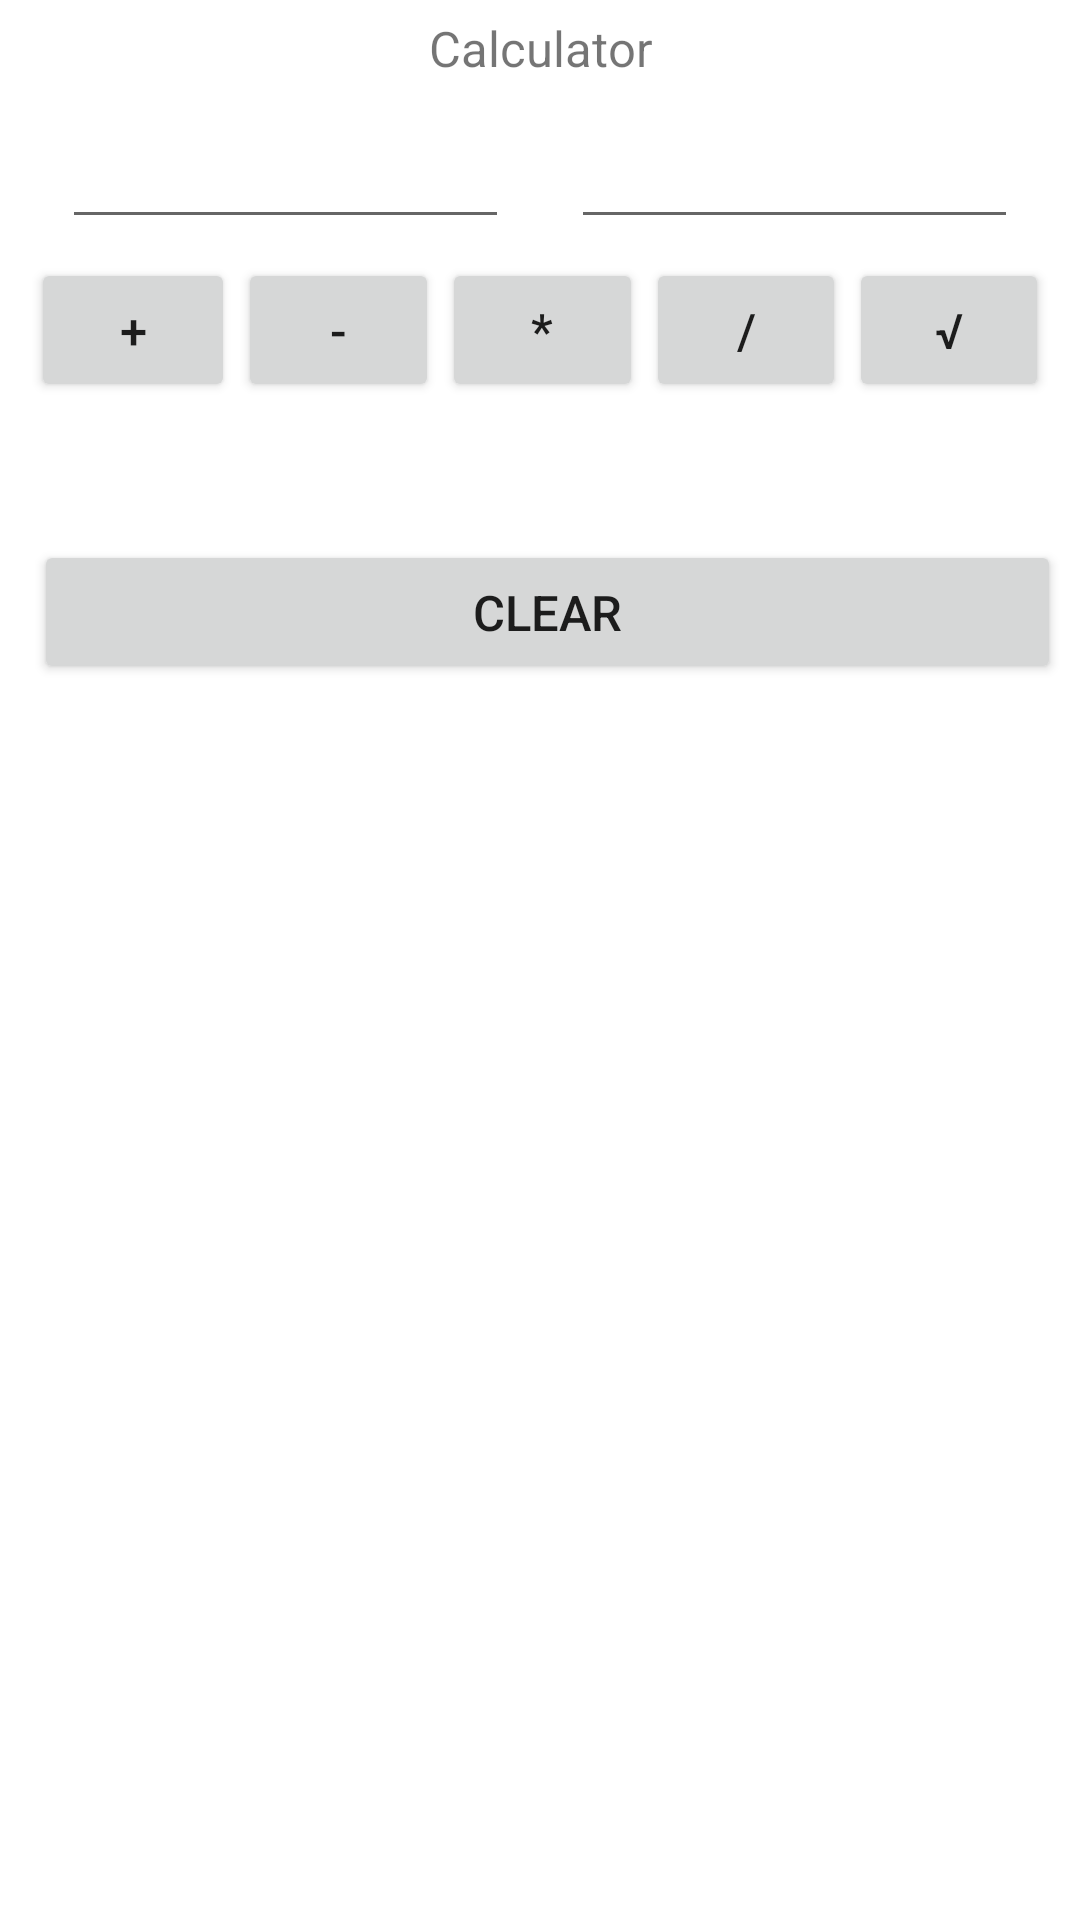

This screen was rendered from an Android layout file. Write that file and the resources it references.
<!-- AndroidManifest.xml: application theme Theme.Calculator_final -->
<!-- res/layout/activity_main.xml -->
<?xml version="1.0" encoding="utf-8"?>
<LinearLayout
    xmlns:android="http://schemas.android.com/apk/res/android"
    android:orientation="vertical"
    android:layout_width="fill_parent"
    android:layout_height="fill_parent">
    <LinearLayout
        android:layout_width="match_parent"
        android:layout_height="wrap_content">
        <TextView
            android:layout_width="match_parent"
            android:layout_height="wrap_content"
            android:gravity="center_horizontal"
            android:layout_margin="5dp"
            android:text="Calculator"
            android:textSize="8pt"
            android:layout_above="@+id/etNum1">
        </TextView>
    </LinearLayout>
    <LinearLayout
        android:layout_width="match_parent"
        android:layout_height="wrap_content"
        android:id="@+id/linearLayout1"
        android:layout_marginLeft="10pt"
        android:layout_marginRight="10pt"
        android:layout_marginTop="3pt">

        <EditText
            android:layout_weight="1"
            android:layout_height="wrap_content"
            android:layout_marginRight="5pt"
            android:id="@+id/etNum1"
            android:layout_width="match_parent"
            android:inputType="numberDecimal">
        </EditText>
        <EditText
            android:layout_height="wrap_content"
            android:layout_weight="1"
            android:layout_marginLeft="5pt"
            android:id="@+id/etNum2"
            android:layout_width="match_parent"
            android:inputType="numberDecimal">
        </EditText>
    </LinearLayout>
    <LinearLayout
        android:layout_width="match_parent"
        android:layout_height="wrap_content"
        android:id="@+id/linearLayout2"
        android:layout_marginTop="3pt"
        android:layout_marginLeft="5pt"
        android:layout_marginRight="5pt">
        <Button
            android:layout_height="wrap_content"
            android:layout_width="match_parent"
            android:layout_weight="2"
            android:text="+"
            android:textSize="8pt"
            android:id="@+id/btnAdd">
        </Button>
        <Button
            android:layout_height="wrap_content"
            android:layout_width="match_parent"
            android:layout_weight="2"
            android:layout_marginLeft="1dp"
            android:text="-"
            android:textSize="8pt"
            android:id="@+id/btnSub">
        </Button>
        <Button
            android:layout_height="wrap_content"
            android:layout_width="match_parent"
            android:layout_weight="2"
            android:layout_marginLeft="1dp"
            android:text="*"
            android:textSize="8pt"
            android:id="@+id/btnMult">
        </Button>
        <Button
            android:layout_height="wrap_content"
            android:layout_width="match_parent"
            android:layout_weight="2"
            android:layout_marginLeft="1dp"
            android:text="/"
            android:textSize="8pt"
            android:id="@+id/btnDiv">
        </Button>
        <Button
            android:layout_height="wrap_content"
            android:layout_width="match_parent"
            android:layout_marginLeft="1dp"
            android:layout_weight="2"
            android:text="√"
            android:textSize="8pt"
            android:id="@+id/btnSqrt">
        </Button>
    </LinearLayout>
    <LinearLayout
        android:layout_width="match_parent"
        android:layout_height="wrap_content"
        android:id="@+id/llRes">
        <TextView
            android:layout_height="wrap_content"
            android:layout_width="match_parent"
            android:layout_marginLeft="5pt"
            android:layout_marginRight="5pt"
            android:textSize="12pt"
            android:layout_marginTop="3pt"
            android:id="@+id/tvResult"
            android:gravity="center_horizontal">
        </TextView>
    </LinearLayout>

    <LinearLayout
        android:layout_width="match_parent"
        android:layout_height="wrap_content"
        android:id="@+id/llClear"
        android:layout_marginLeft="5pt"
        android:layout_marginRight="3pt"
        android:layout_marginTop="3pt">
        <Button
            android:layout_height="wrap_content"
            android:layout_width="match_parent"
            android:layout_marginLeft="1dp"
            android:layout_weight="2"
            android:text="CLEAR"
            android:textSize="8pt"
            android:id="@+id/btnClear">
        </Button>
    </LinearLayout>
</LinearLayout>
<!-- resources referenced by this layout -->
<resources>
  <style name="Theme.Calculator_final" parent="Theme.MaterialComponents.DayNight.DarkActionBar">
          
          <item name="colorPrimary">@color/purple_500</item>
          <item name="colorPrimaryVariant">@color/purple_700</item>
          <item name="colorOnPrimary">@color/white</item>
          
          <item name="colorSecondary">@color/teal_200</item>
          <item name="colorSecondaryVariant">@color/teal_700</item>
          <item name="colorOnSecondary">@color/black</item>
          
          <item name="android:statusBarColor" tools:targetApi="l">?attr/colorPrimaryVariant</item>
          
          <item name="windowNoTitle">true</item>
          <item name="android:windowFullscreen">true</item>
      </style>
  <color name="purple_500">#FF6200EE</color>
  <color name="purple_700">#FF3700B3</color>
  <color name="white">#FFFFFFFF</color>
  <color name="teal_200">#FF03DAC5</color>
  <color name="teal_700">#FF018786</color>
  <color name="black">#FF000000</color>
</resources>
